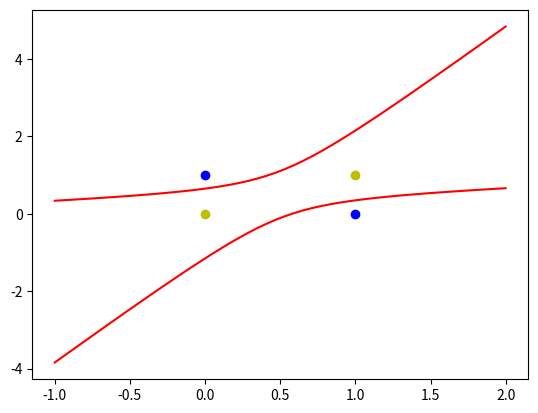

Recreate this plot in Python.
import numpy as np
import matplotlib.pyplot as plt

# 输入数据：异或计算
# 0列为w0对应的1
# 1列为x对应的值
# 2列为y对应的值
# 3列为x^2对应的值
# 4列为xy对应的值
# 5列为y^2对应的值
# 公式：X.dot(W.T) = Y
# 即：w0 + w1*x + w2*y + w3*x1^2 + w4*x*y + w5*y^2
X = np.array([
    [1, 0, 0, 0, 0, 0],
    [1, 0, 1, 0, 0, 1],
    [1, 1, 0, 1, 0, 0],
    [1, 1, 1, 1, 1, 1]
])

# 标签
Y = np.array([-1, 1, 1, -1])
# 权值初始化随机数，1行6列，取值范围为-1到1
W = (np.random.random(6) - 0.5) * 2
print(W)
# 学习率设置
lr = 0.11
# 计算迭代次数
n = 0
# 神经网络输出
O = 0


def update():
    global X, Y, W, lr, n
    n += 1
    O = np.dot(X, W.T)
    W_C = lr * ((Y - O.T).dot(X)) / int(X.shape[0])
    W = W + W_C


for _ in range(10000):
    # 更新权值
    update()

# 正样本
x1 = [0, 1]
y1 = [1, 0]
# 负样本
x2 = [0, 1]
y2 = [0, 1]


def calculate(x, root):
    a = W[5]
    b = W[2] + x * W[4]
    c = W[0] + x * W[1] + x * x * W[3]
    if root == 1:
        return (-b + np.sqrt(b * b - 4 * a * c)) / (2 * a)
    if root == 2:
        return (-b - np.sqrt(b * b - 4 * a * c)) / (2 * a)


xdata = np.linspace(-1, 2)
print(xdata)

plt.figure()

# 分别绘制两个二元方程结果的曲线
plt.plot(xdata, calculate(xdata, 1), c='r')
plt.plot(xdata, calculate(xdata, 2), c='r')

# 画出样本点
plt.plot(x1, y1, 'bo')
plt.plot(x2, y2, 'yo')
plt.show()

print(W)

O = np.dot(X, W.T)
print(O)
